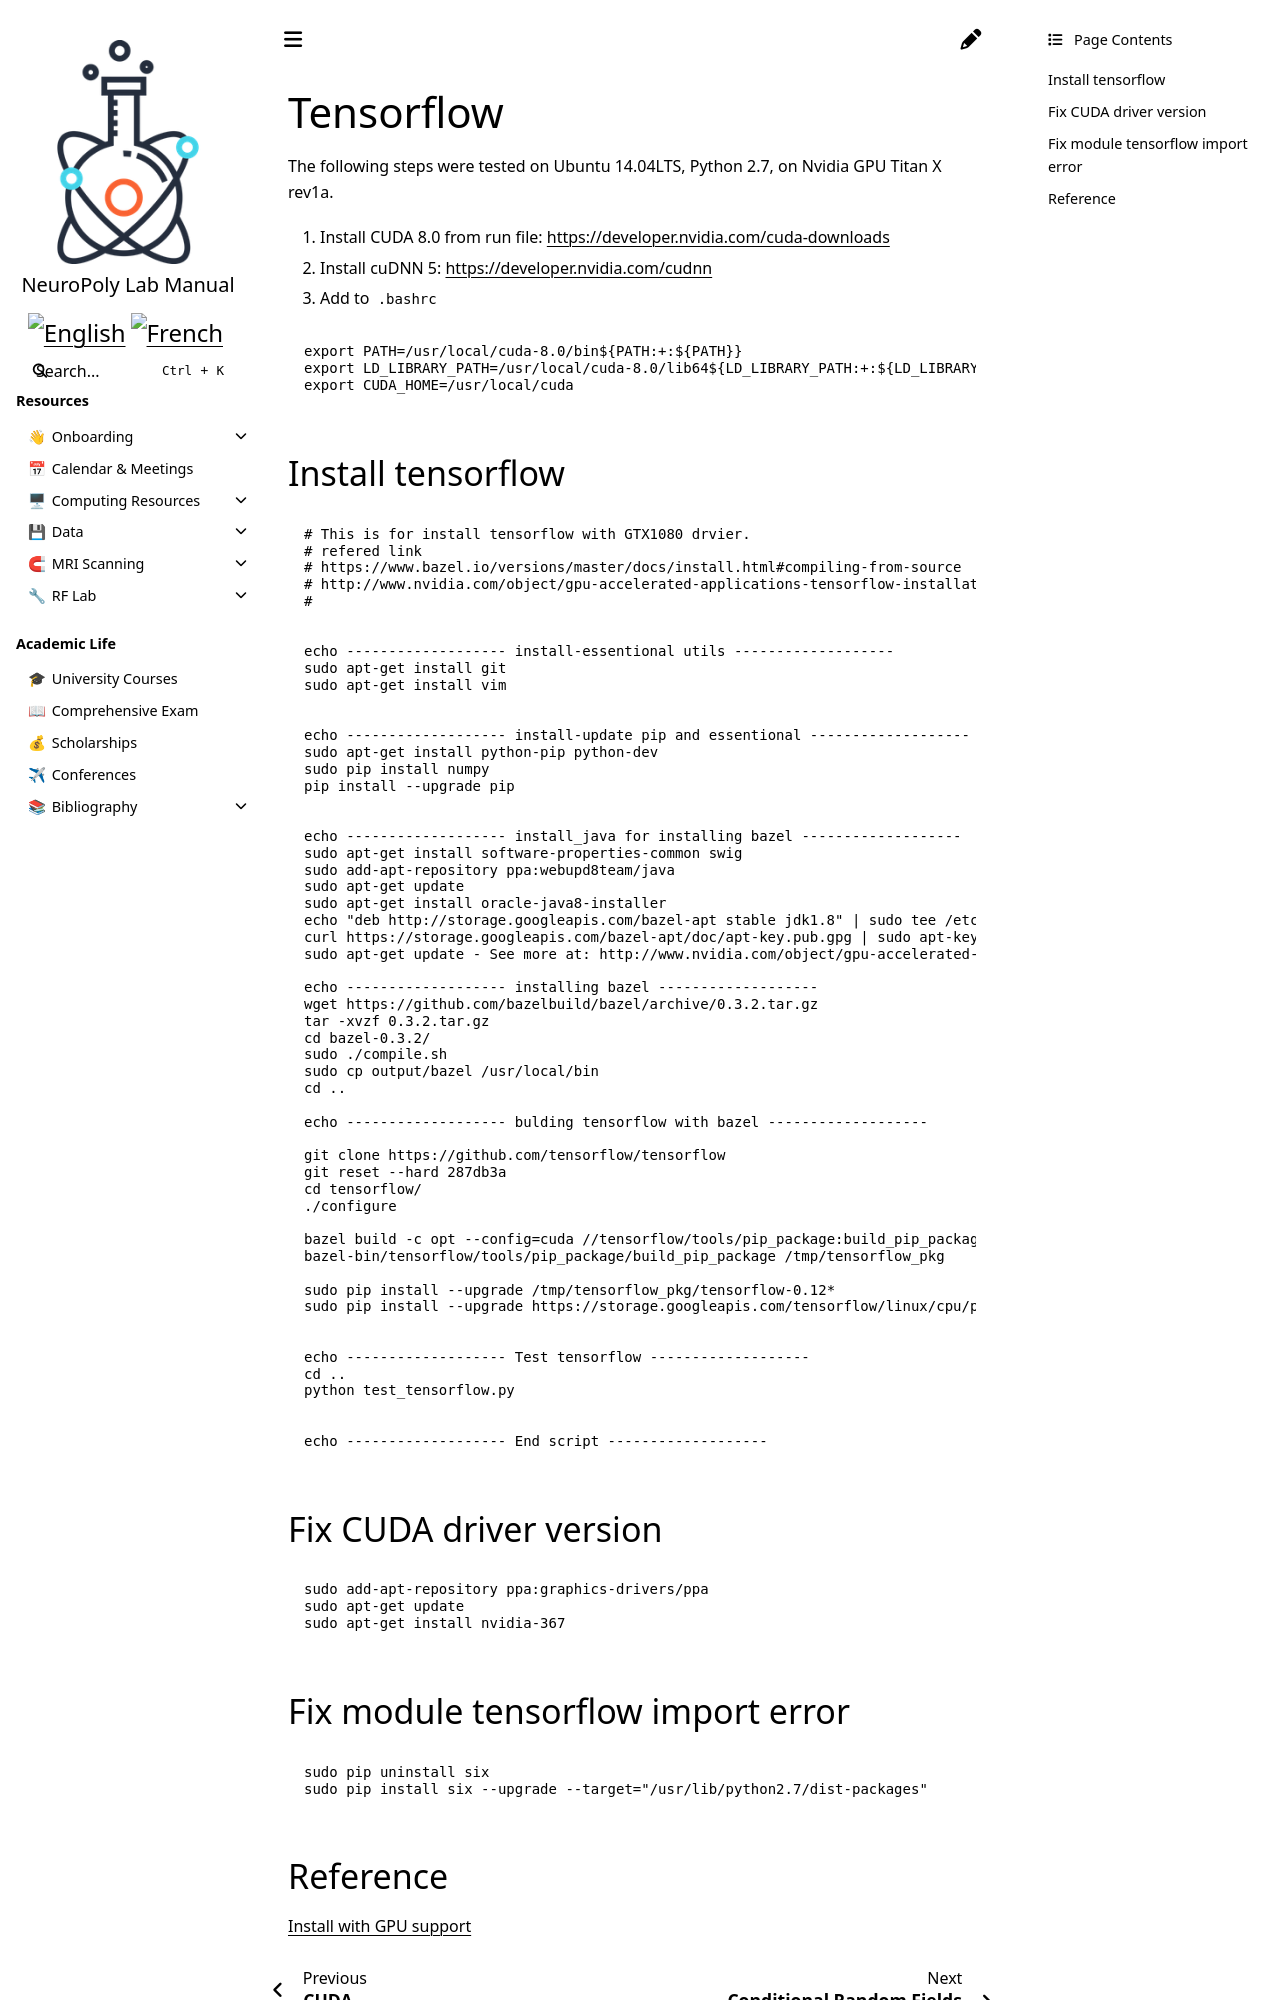

repository: neuropoly/intranet.neuro.polymtl.ca · page: geek-tips/deep-learning/tensorflow.html · generator: sphinx

# Tensorflow

The following steps were tested on Ubuntu 14.04LTS, Python 2.7, on Nvidia GPU Titan X rev1a.

1. Install CUDA 8.0 from run file: [https://developer.nvidia.com/cuda-downloads](https://developer.nvidia.com/cuda-downloads)
2. Install cuDNN 5: [https://developer.nvidia.com/cudnn](https://developer.nvidia.com/cudnn)
3. Add to `.bashrc`

```bash
export PATH=/usr/local/cuda-8.0/bin${PATH:+:${PATH}}
export LD_LIBRARY_PATH=/usr/local/cuda-8.0/lib64${LD_LIBRARY_PATH:+:${LD_LIBRARY_PATH}}
export CUDA_HOME=/usr/local/cuda
```

## Install tensorflow <a id="install_tensorflow"></a>

```bash
# This is for install tensorflow with GTX1080 drvier.
# refered link
# https://www.bazel.io/versions/master/docs/install.html#compiling-from-source
# http://www.nvidia.com/object/gpu-accelerated-applications-tensorflow-installation.html
# 


echo ------------------- install-essentional utils -------------------
sudo apt-get install git
sudo apt-get install vim


echo ------------------- install-update pip and essentional -------------------
sudo apt-get install python-pip python-dev
sudo pip install numpy
pip install --upgrade pip


echo ------------------- install_java for installing bazel -------------------
sudo apt-get install software-properties-common swig
sudo add-apt-repository ppa:webupd8team/java
sudo apt-get update
sudo apt-get install oracle-java8-installer
echo "deb http://storage.googleapis.com/bazel-apt stable jdk1.8" | sudo tee /etc/apt/sources.list.d/bazel.list
curl https://storage.googleapis.com/bazel-apt/doc/apt-key.pub.gpg | sudo apt-key add -
sudo apt-get update - See more at: http://www.nvidia.com/object/gpu-accelerated-applications-tensorflow-installation.html#sthash.sG3VIfZK.dpuf

echo ------------------- installing bazel -------------------
wget https://github.com/bazelbuild/bazel/archive/0.3.2.tar.gz
tar -xvzf 0.3.2.tar.gz
cd bazel-0.3.2/
sudo ./compile.sh
sudo cp output/bazel /usr/local/bin
cd ..

echo ------------------- bulding tensorflow with bazel -------------------

git clone https://github.com/tensorflow/tensorflow
git reset --hard 287db3a
cd tensorflow/
./configure

bazel build -c opt --config=cuda //tensorflow/tools/pip_package:build_pip_package
bazel-bin/tensorflow/tools/pip_package/build_pip_package /tmp/tensorflow_pkg

sudo pip install --upgrade /tmp/tensorflow_pkg/tensorflow-0.12*
sudo pip install --upgrade https://storage.googleapis.com/tensorflow/linux/cpu/protobuf-3.0.0b2.post2-cp27-none-linux_x86_64.whl


echo ------------------- Test tensorflow -------------------
cd ..
python test_tensorflow.py


echo ------------------- End script -------------------
```

## Fix CUDA driver version <a id="fix_cuda_driver_version"></a>

```bash
sudo add-apt-repository ppa:graphics-drivers/ppa
sudo apt-get update
sudo apt-get install nvidia-367
```
